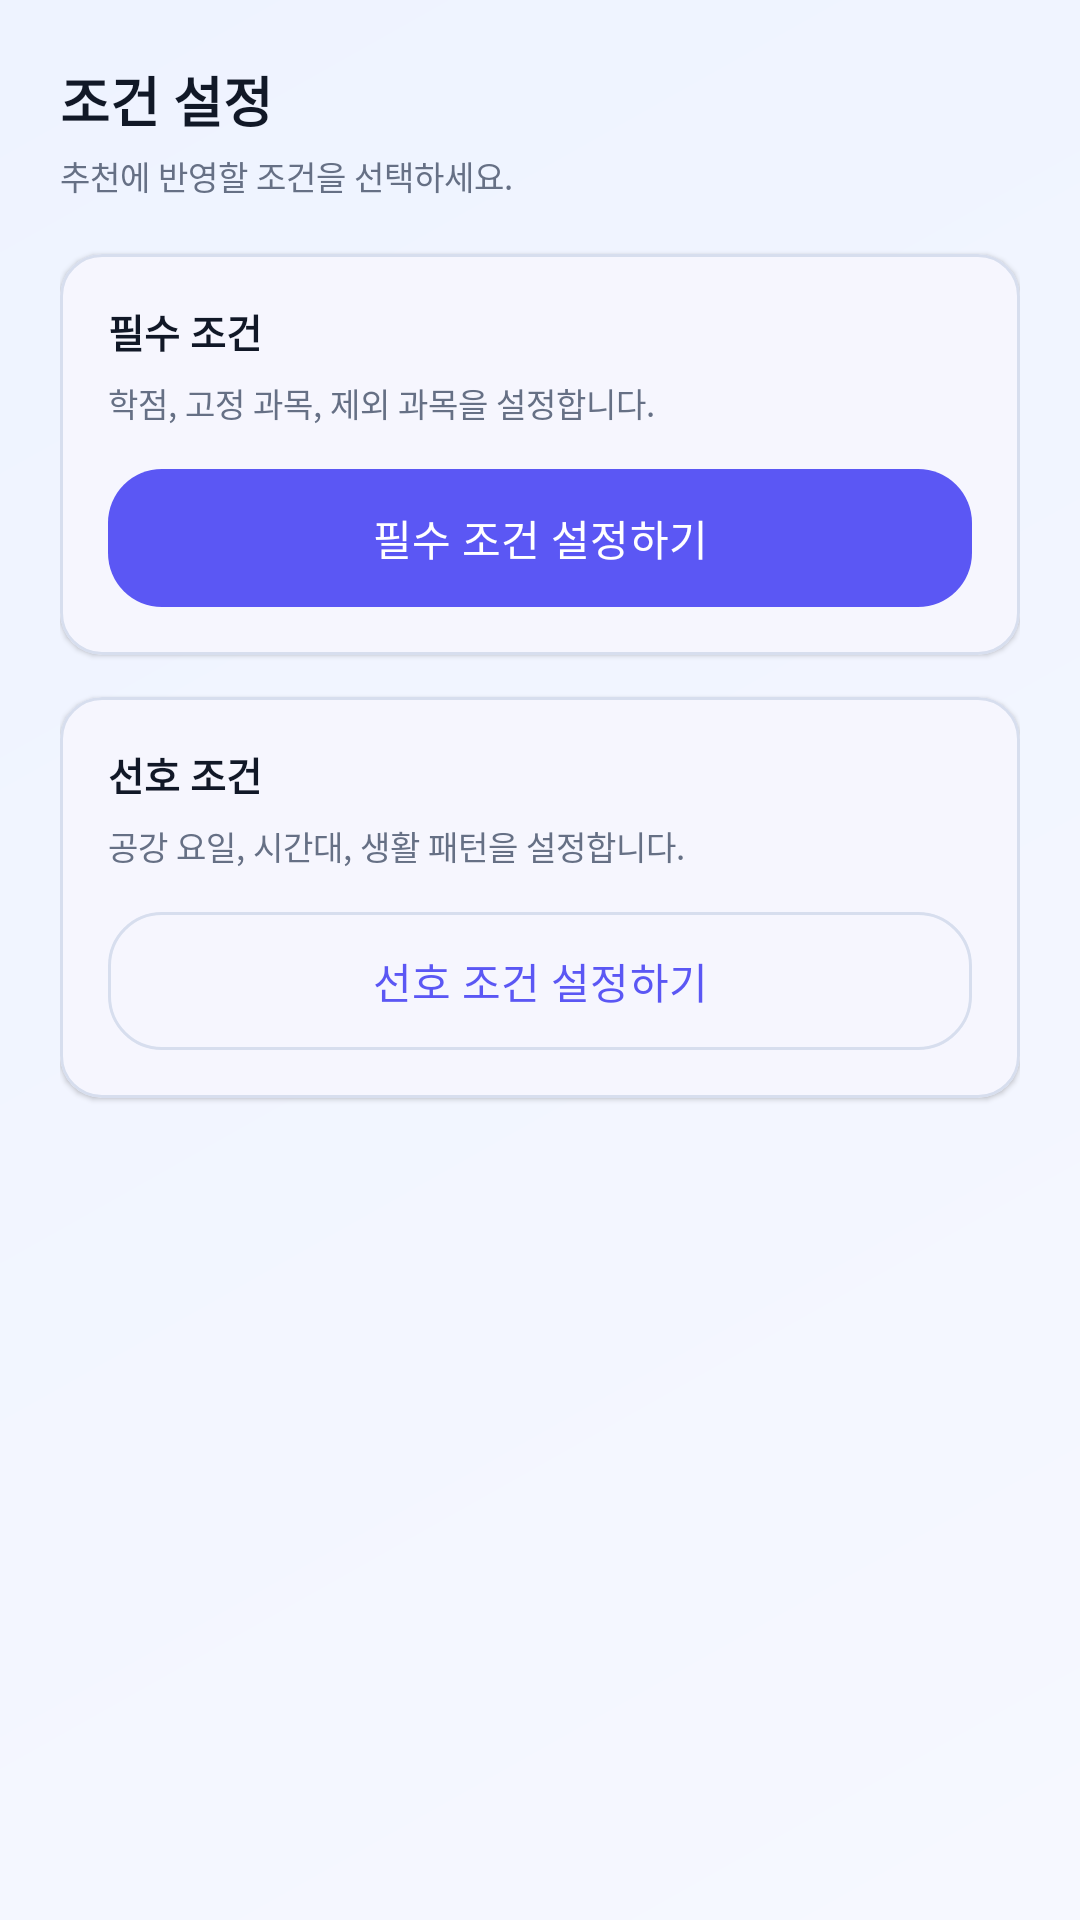

This screen was rendered from an Android layout file. Write that file and the resources it references.
<!-- AndroidManifest.xml: application theme Theme.SmartTimetable -->
<!-- res/layout/fragment_constraint.xml -->
<?xml version="1.0" encoding="utf-8"?>
<ScrollView xmlns:android="http://schemas.android.com/apk/res/android"
    xmlns:app="http://schemas.android.com/apk/res-auto"
    android:layout_width="match_parent"
    android:layout_height="match_parent"
    android:background="@drawable/bg_screen_gradient"
    android:fillViewport="true"
    android:overScrollMode="never">

    <LinearLayout
        android:layout_width="match_parent"
        android:layout_height="wrap_content"
        android:orientation="vertical"
        android:paddingStart="@dimen/smart_main_screen_padding"
        android:paddingTop="@dimen/smart_main_top_padding"
        android:paddingEnd="@dimen/smart_main_screen_padding"
        android:paddingBottom="@dimen/smart_main_bottom_padding">

        <TextView
            style="@style/Text.SmartTimetable.ScreenTitle"
            android:layout_width="wrap_content"
            android:layout_height="wrap_content"
            android:text="조건 설정" />

        <TextView
            style="@style/Text.SmartTimetable.ScreenSubtitle"
            android:layout_width="match_parent"
            android:layout_height="wrap_content"
            android:layout_marginTop="4dp"
            android:text="추천에 반영할 조건을 선택하세요." />

        <com.google.android.material.card.MaterialCardView
            android:layout_width="match_parent"
            android:layout_height="wrap_content"
            android:layout_marginTop="18dp"
            app:cardBackgroundColor="@color/smart_surface_card"
            app:cardCornerRadius="@dimen/smart_main_card_radius"
            app:cardElevation="@dimen/smart_main_card_elevation"
            app:strokeColor="@color/smart_border"
            app:strokeWidth="1dp">

            <LinearLayout
                android:layout_width="match_parent"
                android:layout_height="wrap_content"
                android:orientation="vertical"
                android:padding="@dimen/smart_main_card_padding">

                <TextView
                    style="@style/Text.SmartTimetable.CardTitle"
                    android:layout_width="wrap_content"
                    android:layout_height="wrap_content"
                    android:text="필수 조건" />

                <TextView
                    style="@style/Text.SmartTimetable.CardBody"
                    android:layout_width="match_parent"
                    android:layout_height="wrap_content"
                    android:layout_marginTop="6dp"
                    android:text="학점, 고정 과목, 제외 과목을 설정합니다." />

                <com.google.android.material.button.MaterialButton
                    android:id="@+id/btn_hard_constraint"
                    style="@style/Widget.SmartTimetable.Button.Primary"
                    android:layout_width="match_parent"
                    android:layout_height="@dimen/smart_button_height"
                    android:layout_marginTop="14dp"
                    android:text="필수 조건 설정하기" />
            </LinearLayout>
        </com.google.android.material.card.MaterialCardView>

        <com.google.android.material.card.MaterialCardView
            android:layout_width="match_parent"
            android:layout_height="wrap_content"
            android:layout_marginTop="14dp"
            app:cardBackgroundColor="@color/smart_surface_card"
            app:cardCornerRadius="@dimen/smart_main_card_radius"
            app:cardElevation="@dimen/smart_main_card_elevation"
            app:strokeColor="@color/smart_border"
            app:strokeWidth="1dp">

            <LinearLayout
                android:layout_width="match_parent"
                android:layout_height="wrap_content"
                android:orientation="vertical"
                android:padding="@dimen/smart_main_card_padding">

                <TextView
                    style="@style/Text.SmartTimetable.CardTitle"
                    android:layout_width="wrap_content"
                    android:layout_height="wrap_content"
                    android:text="선호 조건" />

                <TextView
                    style="@style/Text.SmartTimetable.CardBody"
                    android:layout_width="match_parent"
                    android:layout_height="wrap_content"
                    android:layout_marginTop="6dp"
                    android:text="공강 요일, 시간대, 생활 패턴을 설정합니다." />

                <com.google.android.material.button.MaterialButton
                    android:id="@+id/btn_soft_constraint"
                    style="@style/Widget.SmartTimetable.Button.Outline"
                    android:layout_width="match_parent"
                    android:layout_height="@dimen/smart_button_height"
                    android:layout_marginTop="14dp"
                    android:text="선호 조건 설정하기" />
            </LinearLayout>
        </com.google.android.material.card.MaterialCardView>
    </LinearLayout>
</ScrollView>
<!-- resources referenced by this layout -->
<resources>
  <color name="smart_border">#D7DEEE</color>
  <color name="smart_surface_card">#FFFFFF</color>
  <dimen name="smart_button_height">46dp</dimen>
  <dimen name="smart_main_bottom_padding">94dp</dimen>
  <dimen name="smart_main_card_elevation">1dp</dimen>
  <dimen name="smart_main_card_padding">16dp</dimen>
  <dimen name="smart_main_card_radius">14dp</dimen>
  <dimen name="smart_main_screen_padding">20dp</dimen>
  <dimen name="smart_main_top_padding">20dp</dimen>
  <!-- drawable bg_screen_gradient (drawable) -->
  <?xml version="1.0" encoding="utf-8"?>
  <shape xmlns:android="http://schemas.android.com/apk/res/android">
      <gradient
          android:angle="315"
          android:endColor="@color/smart_background"
          android:startColor="@color/smart_background_alt" />
  </shape>
  <style name="Text.SmartTimetable.CardBody" parent="@android:style/TextAppearance">
          <item name="android:textColor">@color/smart_text_secondary</item>
          <item name="android:textSize">11sp</item>
          <item name="android:lineSpacingExtra">1dp</item>
      </style>
  <style name="Text.SmartTimetable.CardTitle" parent="@android:style/TextAppearance">
          <item name="android:textColor">@color/smart_text_primary</item>
          <item name="android:textSize">13sp</item>
          <item name="android:textStyle">bold</item>
          <item name="android:fontFamily">sans-serif-medium</item>
      </style>
  <style name="Text.SmartTimetable.ScreenSubtitle" parent="@android:style/TextAppearance">
          <item name="android:textColor">@color/smart_text_secondary</item>
          <item name="android:textSize">11sp</item>
          <item name="android:lineSpacingExtra">1dp</item>
      </style>
  <style name="Text.SmartTimetable.ScreenTitle" parent="@android:style/TextAppearance">
          <item name="android:textColor">@color/smart_text_primary</item>
          <item name="android:textSize">18sp</item>
          <item name="android:textStyle">bold</item>
          <item name="android:fontFamily">sans-serif-medium</item>
          <item name="android:includeFontPadding">true</item>
      </style>
  <style name="Widget.SmartTimetable.Button.Primary" parent="Widget.Material3.Button">
          <item name="backgroundTint">@color/smart_primary</item>
          <item name="android:textColor">@color/smart_on_primary</item>
          <item name="cornerRadius">@dimen/smart_auth_button_radius</item>
          <item name="android:minHeight">@dimen/smart_button_height</item>
          <item name="android:fontFamily">sans-serif-medium</item>
          <item name="android:textAllCaps">false</item>
          <item name="android:insetTop">0dp</item>
          <item name="android:insetBottom">0dp</item>
      </style>
  <style name="Theme.SmartTimetable" parent="Base.Theme.SmartTimetable" />
  <color name="smart_background">#F6F8FF</color>
  <color name="smart_background_alt">#EEF3FF</color>
  <color name="smart_text_secondary">#667085</color>
  <color name="smart_text_primary">#111827</color>
  <color name="smart_primary">#5B57F4</color>
  <dimen name="smart_auth_button_radius">18dp</dimen>
  <color name="smart_on_primary">#FFFFFFFF</color>
  <color name="smart_primary_container">#ECEBFF</color>
  <color name="smart_on_primary_container">#201A63</color>
  <color name="smart_secondary">#0EA5E9</color>
  <color name="smart_accent">#7C3AED</color>
  <color name="smart_surface_variant">#E7ECF7</color>
</resources>
